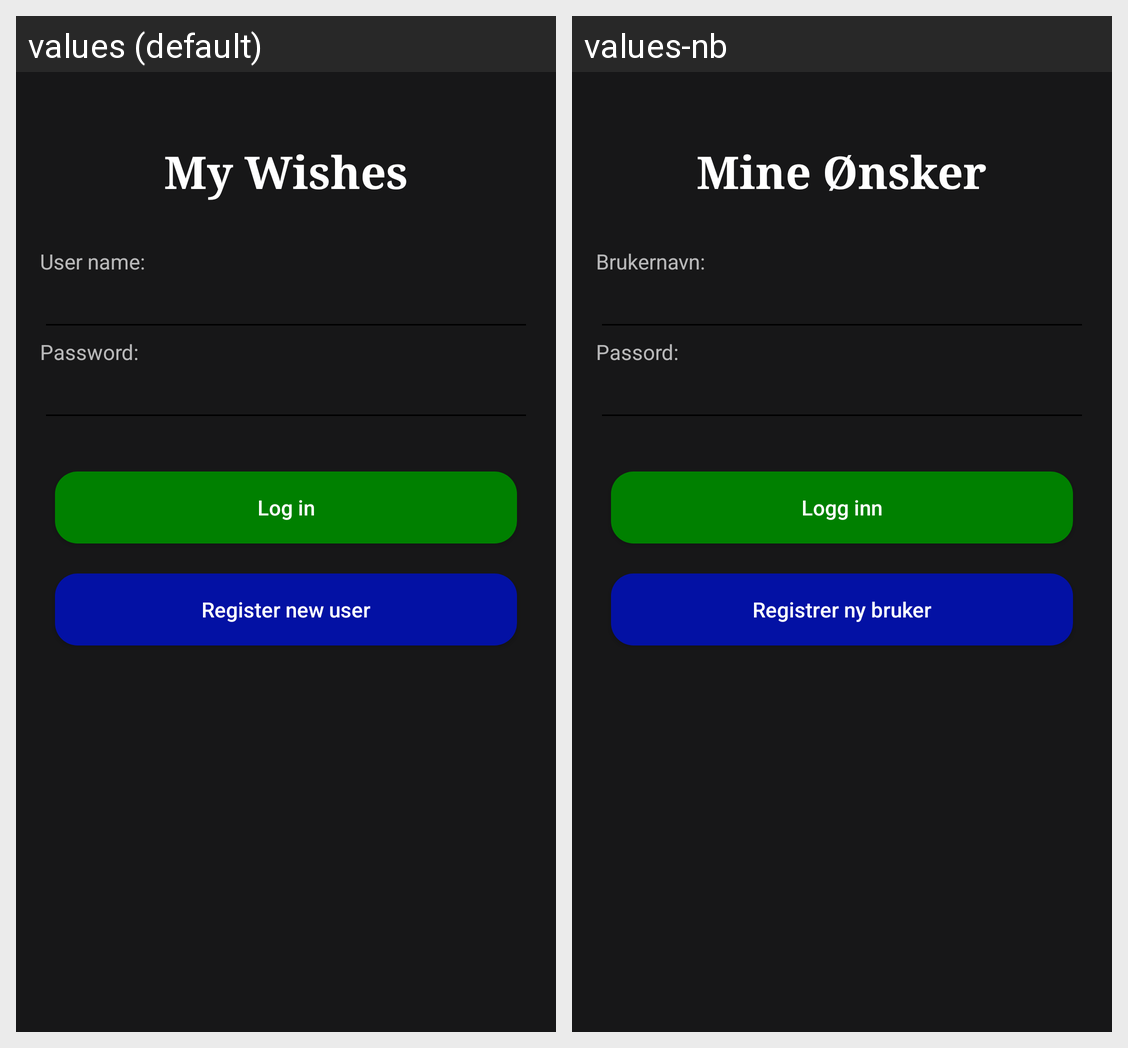

The Android screen above is rendered under two locales of the same app. Produce the string resources it draws, with the default and per-locale values.
Android screen res/layout/activity_log_in.xml rendered under 2 locales, left to right: values (default), values-nb. Device: Nexus 5 (rendered at 1080×1920; each locale shown at half size, 540×960, under a caption strip naming it); theme AppTheme.
Strings drawn on this screen, with the default value and each locale's value (text and hints the layout hard-codes, and strings that could not be matched under every locale, appear in the picture but are not listed):

app_name
  values: My Wishes
  values-nb: Mine Ønsker

user_name
  values: User name:
  values-nb: Brukernavn:

password
  values: Password:
  values-nb: Passord:

log_in
  values: Log in
  values-nb: Logg inn

register_user
  values: Register new user
  values-nb: Registrer ny bruker
